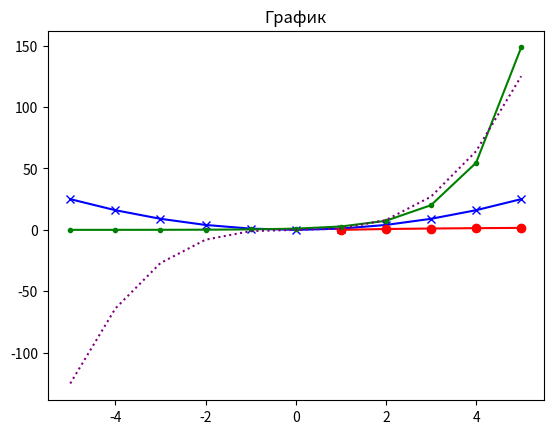

Python code for this plot:
import matplotlib.pyplot as plt
import numpy as np
x = [-5,-4,-3,-2,-1,0,1,2,3,4,5] #исходный массив значений
y = np.square(x) #
y1 = np.log(x) #
y2 = np.exp(x)#
y3 = np.power(x , 3)#
plt.plot(x, y,'x-', color="blue")# 
plt.plot(x, y1, "o-", color="red") #
plt.plot(x, y2, ".-", color="green") #
plt.plot(x, y3, "k:", color="purple") #
plt.title("График")#название графиков
plt.show()#отрисовка графиков
